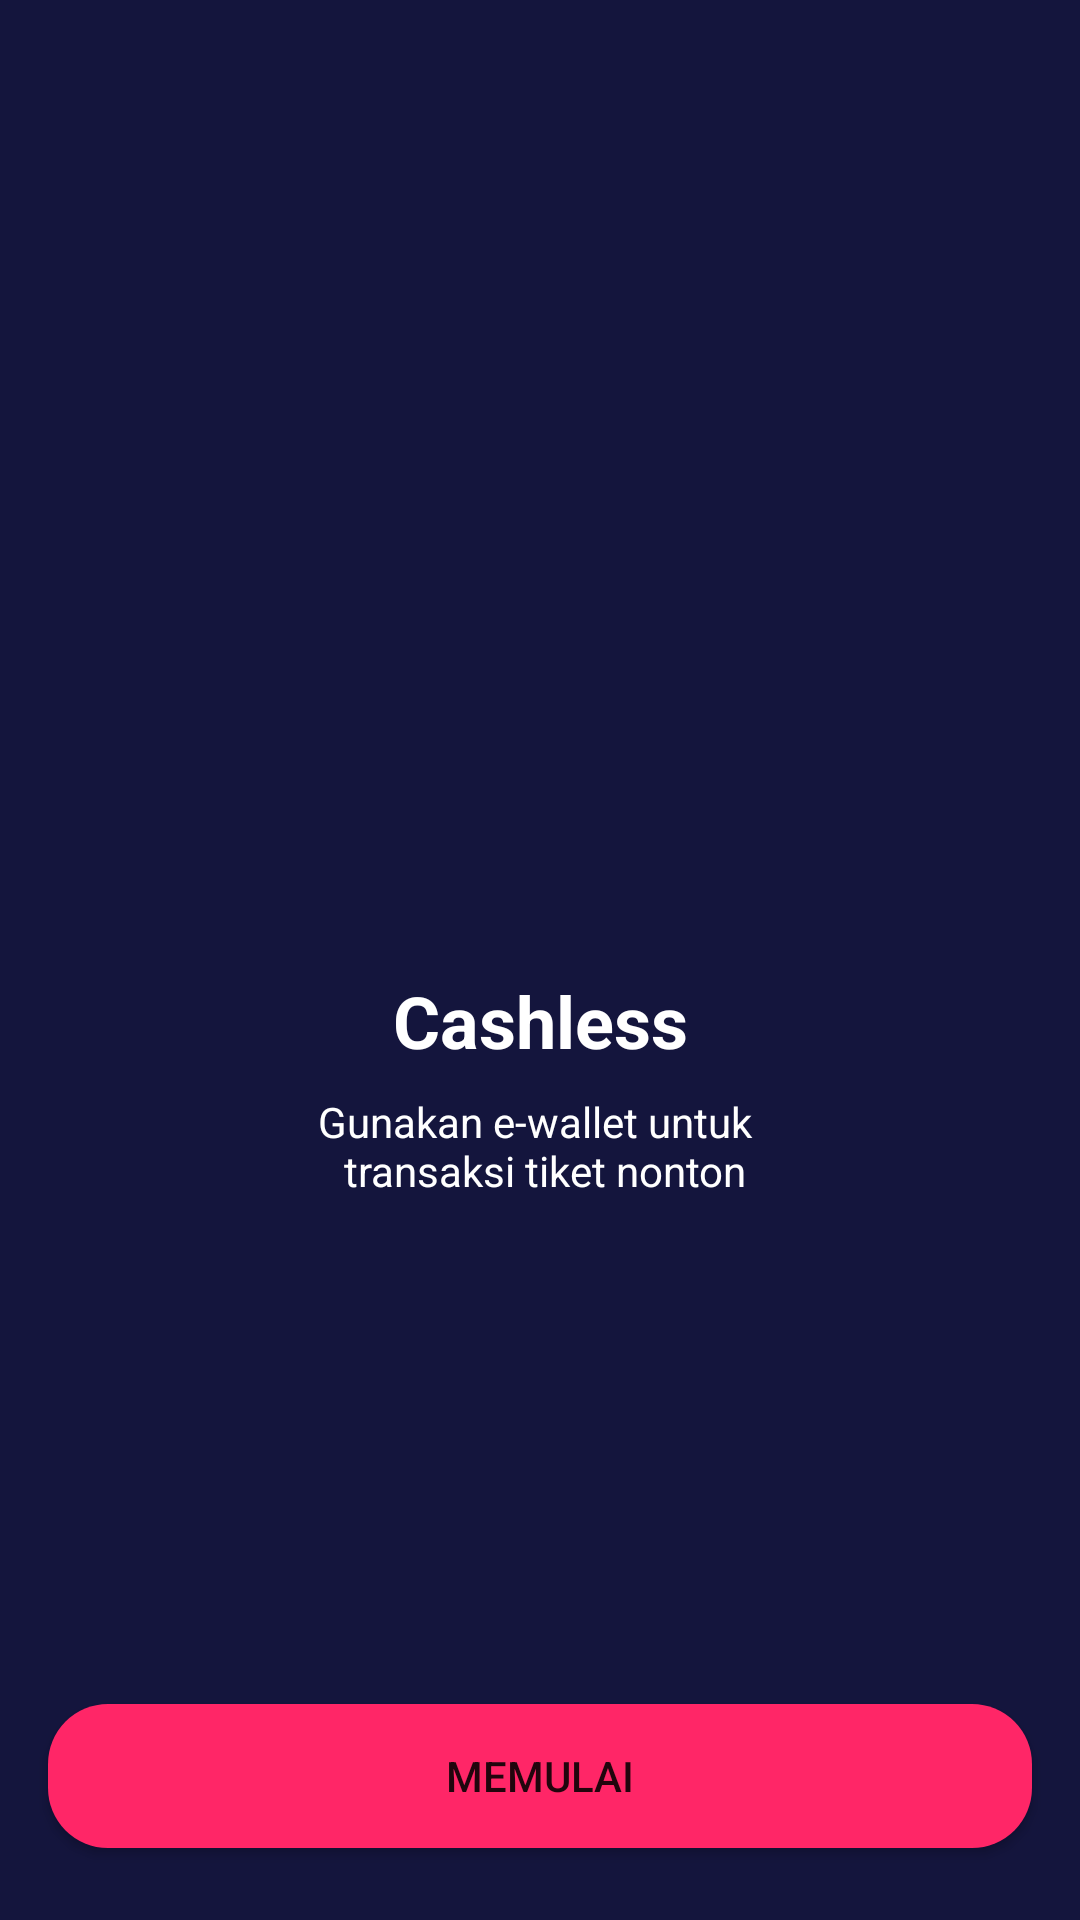

The Android layout XML behind this screen, and the referenced resources:
<!-- AndroidManifest.xml: application theme Theme.MovieApp.noActionBar -->
<!-- res/layout/activity_onboarding_three.xml -->
<?xml version="1.0" encoding="utf-8"?>
<androidx.constraintlayout.widget.ConstraintLayout xmlns:android="http://schemas.android.com/apk/res/android"
    xmlns:app="http://schemas.android.com/apk/res-auto"
    xmlns:tools="http://schemas.android.com/tools"
    android:layout_width="match_parent"
    android:layout_height="match_parent"
    android:background="@color/colorBlue"
    tools:context=".onboarding.OnboardingOneActivity">

    <Button
        android:id="@+id/btn_onboarding_three"
        android:layout_width="0dp"
        android:layout_height="wrap_content"
        android:layout_marginStart="16dp"
        android:layout_marginEnd="16dp"
        android:layout_marginBottom="24dp"
        android:background="@drawable/shape_rectangle_pink"
        android:text="@string/memulai"
        app:backgroundTint="@color/colorPink"
        app:layout_constraintBottom_toBottomOf="parent"
        app:layout_constraintEnd_toEndOf="parent"
        app:layout_constraintStart_toStartOf="parent" />

    <ImageView
        android:id="@+id/imageView2"
        android:layout_width="200dp"
        android:layout_height="200dp"
        android:layout_marginTop="100dp"
        app:layout_constraintEnd_toEndOf="parent"
        app:layout_constraintStart_toStartOf="parent"
        app:layout_constraintTop_toTopOf="parent"
        app:srcCompat="@drawable/onboarding_three" />

    <TextView
        android:id="@+id/textView"
        android:layout_width="wrap_content"
        android:layout_height="wrap_content"
        android:layout_marginTop="24dp"
        android:text="@string/cashless"
        android:textColor="@color/white"
        android:textSize="24sp"
        android:textStyle="bold"
        app:layout_constraintEnd_toEndOf="parent"
        app:layout_constraintStart_toStartOf="parent"
        app:layout_constraintTop_toBottomOf="@+id/imageView2" />

    <TextView
        android:id="@+id/textView2"
        android:layout_width="wrap_content"
        android:layout_height="wrap_content"
        android:layout_marginStart="16dp"
        android:layout_marginTop="8dp"
        android:layout_marginEnd="16dp"
        android:gravity="center"
        android:text="@string/cashless_desc"
        android:textColor="@color/white"
        app:layout_constraintEnd_toEndOf="parent"
        app:layout_constraintStart_toStartOf="parent"
        app:layout_constraintTop_toBottomOf="@+id/textView" />
</androidx.constraintlayout.widget.ConstraintLayout>
<!-- resources referenced by this layout -->
<resources>
  <color name="colorBlue">#14153D</color>
  <color name="colorPink">#FF2667</color>
  <color name="white">#FFFFFFFF</color>
  <!-- drawable shape_rectangle_pink (drawable) -->
  <?xml version="1.0" encoding="utf-8"?>
  <shape
      xmlns:android="http://schemas.android.com/apk/res/android"
      android:shape="rectangle">
  
      <solid android:color="@color/colorPink" />
      <corners android:radius="20dp" />
  
  </shape>
  <string name="cashless">Cashless</string>
  <string name="cashless_desc">
          Gunakan e-wallet untuk \n
          transaksi tiket nonton
      </string>
  <string name="memulai">Memulai</string>
  <style name="Theme.MovieApp.noActionBar" parent="Theme.MaterialComponents.Light.NoActionBar">
  
      </style>
</resources>
